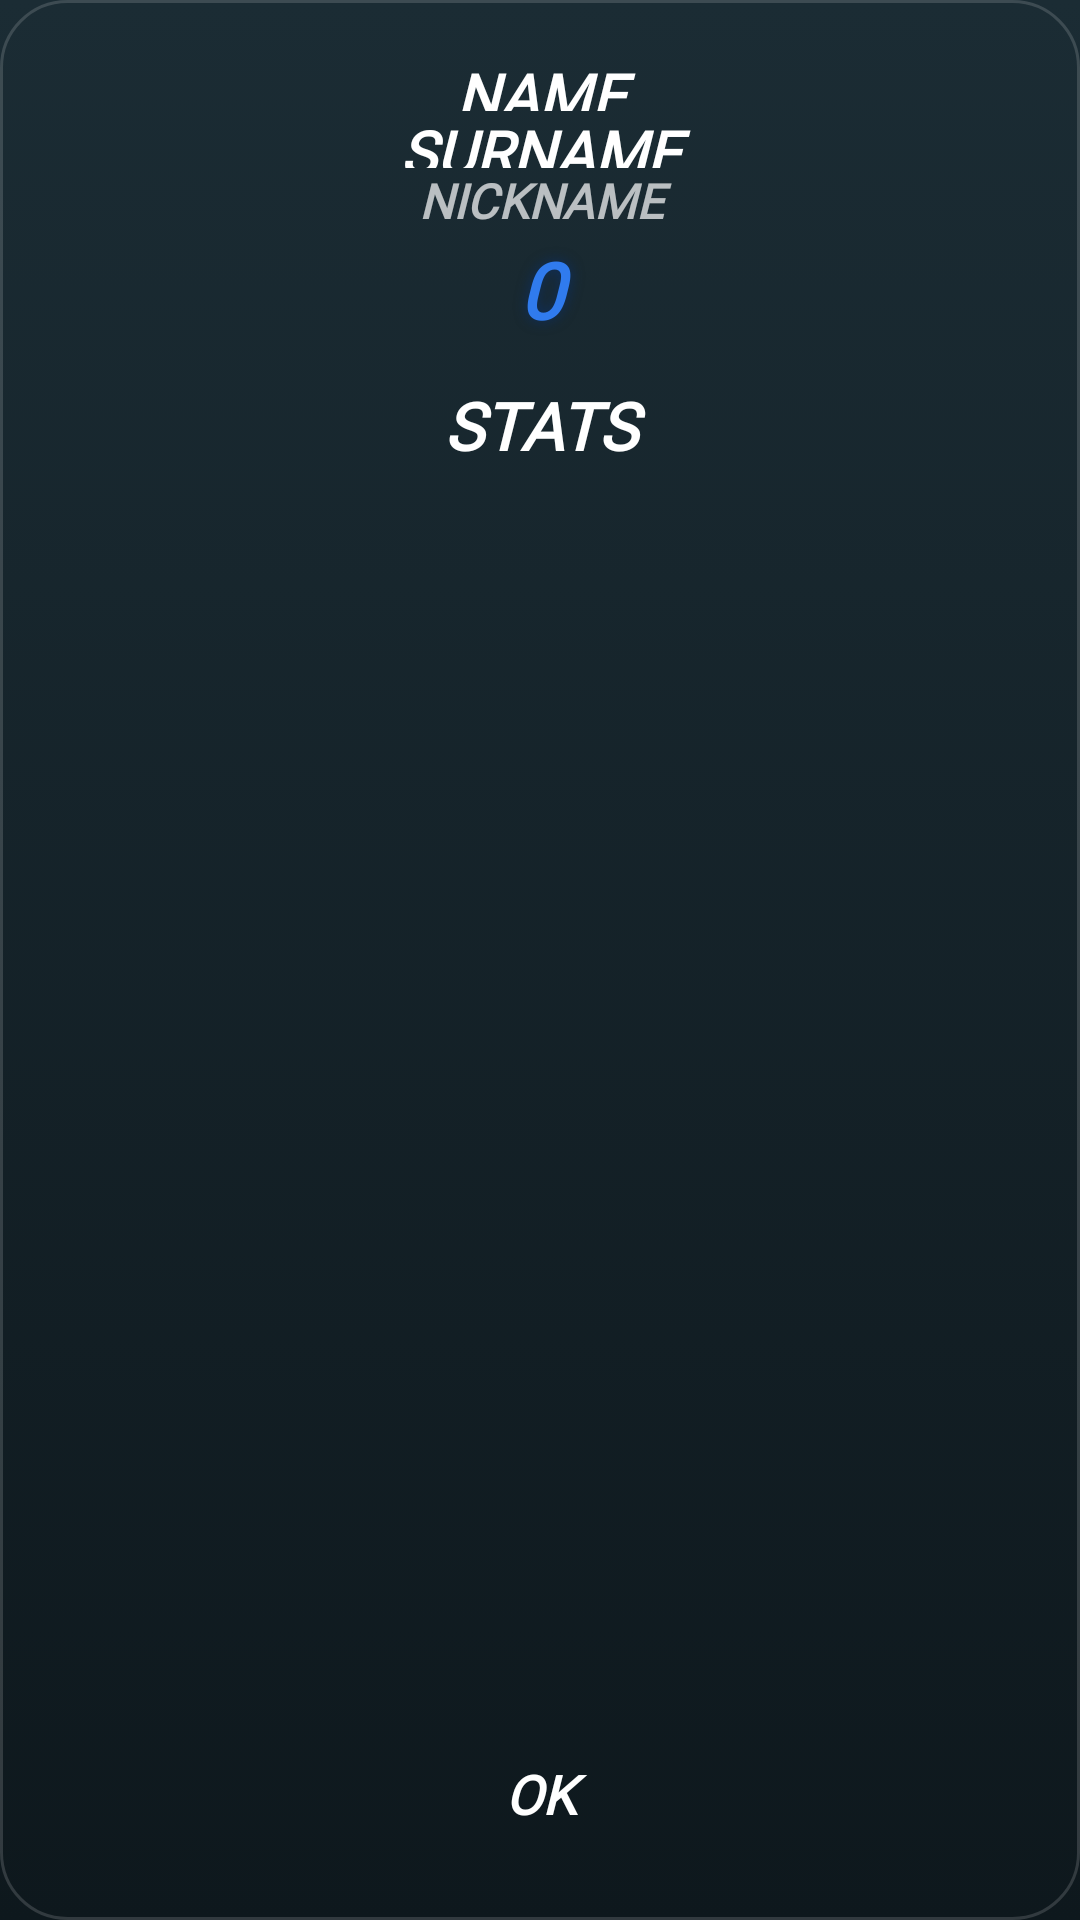

Write the Android layout XML for this screen, with the resource values it uses.
<!-- AndroidManifest.xml: application theme Theme.MyApplication -->
<!-- res/layout/activity_pop_up_info_player.xml -->
<?xml version="1.0" encoding="utf-8"?>
<LinearLayout
    xmlns:android="http://schemas.android.com/apk/res/android"
    xmlns:app="http://schemas.android.com/apk/res-auto"
    android:layout_width="match_parent"
    android:layout_height="match_parent"
    android:orientation="vertical"
    android:padding="18dp"
    android:gravity="center"
    android:background="@drawable/bg_modal_dark">

    <LinearLayout
        android:layout_width="match_parent"
        android:layout_height="wrap_content"
        android:orientation="vertical"
        android:gravity="center">

        <TextView
            android:id="@+id/txtName"
            android:layout_width="match_parent"
            android:layout_height="wrap_content"
            android:fontFamily="@font/helvetica_black"
            android:textStyle="bold|italic"
            android:textAllCaps="true"
            android:textColor="@color/list_text_primary"
            android:text="@string/name"
            android:textAlignment="center"
            android:maxLines="1"
            android:ellipsize="end"
            android:autoSizeTextType="uniform"
            android:autoSizeMinTextSize="20sp"
            android:autoSizeMaxTextSize="30sp" />

        <TextView
            android:id="@+id/txtSurname"
            android:layout_width="match_parent"
            android:layout_height="wrap_content"
            android:fontFamily="@font/helvetica_black"
            android:textStyle="bold|italic"
            android:textAllCaps="true"
            android:textColor="@color/list_text_primary"
            android:text="@string/surname"
            android:textAlignment="center"
            android:maxLines="1"
            android:ellipsize="end"
            android:autoSizeTextType="uniform"
            android:autoSizeMinTextSize="20sp"
            android:autoSizeMaxTextSize="30sp" />

        <TextView
            android:id="@+id/txtNickname"
            android:layout_width="match_parent"
            android:layout_height="wrap_content"
            android:fontFamily="@font/helvetica_black"
            android:textStyle="bold|italic"
            android:textAllCaps="true"
            android:textColor="@color/list_text_secondary"
            android:text="@string/nickname"
            android:textAlignment="center"
            android:maxLines="1"
            android:ellipsize="end"
            android:autoSizeTextType="uniform"
            android:autoSizeMinTextSize="16sp"
            android:autoSizeMaxTextSize="24sp" />

        <TextView
            android:id="@+id/txtVote"
            android:layout_width="match_parent"
            android:layout_height="wrap_content"
            android:paddingHorizontal="10dp"
            android:layout_marginTop="4dp"
            android:fontFamily="@font/helvetica_black"
            android:textStyle="bold|italic"
            android:gravity="center"
            android:shadowColor="@color/men_shadow"
            android:shadowRadius="10"
            android:text="@string/zero"
            android:textAlignment="center"
            android:textColor="@color/men_color_name_dark"
            android:textSize="26sp" />
    </LinearLayout>

    <TextView
        android:layout_width="match_parent"
        android:layout_height="wrap_content"
        android:fontFamily="@font/helvetica_black"
        android:textStyle="bold|italic"
        android:padding="5dp"
        android:layout_marginTop="8dp"
        android:text="@string/stats"
        android:textAlignment="center"
        android:textColor="@color/list_text_primary"
        android:textSize="22sp" />

    <androidx.recyclerview.widget.RecyclerView
        android:id="@+id/listInfo"
        android:layout_width="match_parent"
        android:layout_height="0dp"
        android:layout_weight="1"
        android:scrollbars="none"
        android:clipToPadding="false"
        android:paddingVertical="2dp"
        app:layoutManager="androidx.recyclerview.widget.LinearLayoutManager" />

    <Button
        android:id="@+id/btnOk"
        android:layout_width="match_parent"
        android:layout_height="wrap_content"
        android:background="@drawable/bg_modal_button_filled"
        android:backgroundTint="@color/button_confirm"
        android:fontFamily="@font/helvetica_black"
        android:textStyle="bold|italic"
        android:textColor="@color/white"
        android:text="@string/ok"
        android:textSize="18sp"
        android:paddingVertical="12dp"
        android:layout_marginTop="12dp" />
</LinearLayout>
<!-- resources referenced by this layout -->
<resources>
  <color name="button_confirm">#32A600</color>
  <color name="list_text_primary">#FFFFFFFF</color>
  <color name="list_text_secondary">#B3FFFFFF</color>
  <color name="men_color_name_dark">#307BEE</color>
  <color name="men_shadow">#BF093272</color>
  <color name="white">#FFFFFFFF</color>
  <!-- drawable bg_modal_dark (drawable) -->
  <?xml version="1.0" encoding="utf-8"?>
  <shape xmlns:android="http://schemas.android.com/apk/res/android"
      android:shape="rectangle"
      android:dither="true">
      <gradient
          android:type="linear"
          android:angle="270"
          android:startColor="@color/scorecard_bg_top"
          android:endColor="@color/scorecard_bg_bottom"
          android:dither="true" />
      <corners android:radius="22dp" />
      <stroke
          android:width="1dp"
          android:color="@color/list_card_border" />
  </shape>
  <string name="name">NAME</string>
  <string name="nickname">NICKNAME</string>
  <string name="ok">OK</string>
  <string name="stats">STATS</string>
  <string name="surname">SURNAME</string>
  <string name="zero" translatable="false">0</string>
  <style name="Theme.MyApplication" parent="Theme.AppCompat.Light.NoActionBar">
  
          
          <item name="android:windowBackground">@drawable/bg_scoreboard</item>
  
          
          <item name="android:statusBarColor">@color/scorecard_bg_top</item>
          <item name="android:navigationBarColor">@color/scorecard_bg_bottom</item>
          <item name="android:windowLightStatusBar">false</item>
  
      </style>
  <color name="scorecard_bg_top">#1B2C34</color>
  <color name="scorecard_bg_bottom">#0E181D</color>
  <color name="list_card_border">#26FFFFFF</color>
  <!-- drawable bg_scoreboard (drawable) -->
  <?xml version="1.0" encoding="utf-8"?>
  <shape xmlns:android="http://schemas.android.com/apk/res/android"
      android:shape="rectangle"
      android:dither="true">
      <gradient
          android:type="linear"
          android:angle="270"
          android:startColor="@color/scorecard_bg_top"
          android:endColor="@color/scorecard_bg_bottom"
          android:dither="true" />
  </shape>
</resources>
